pico-8 play session: no input (idle), after a click and taps of 🅾, ❎, 🅾+❎, 🅾 in the second before t = 0

[t = 1 s] idle ~1s (no d-pad/buttons)
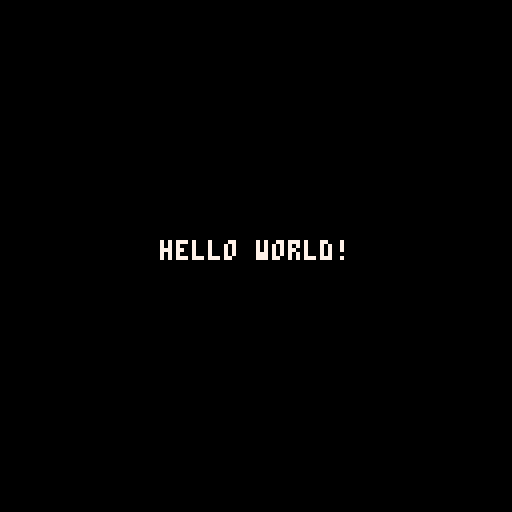

pico-8 cartridge
version 43
__lua__
function _draw()
cls()
print("hello world!", 40, 60, 7)
end
__gfx__
00000000000000000000000000000000000000000000000000000000000000000000000000000000000000000000000000000000000000000000000000000000
00000000000000000000000000000000000000000000000000000000000000000000000000000000000000000000000000000000000000000000000000000000
00700700000000000000000000000000000000000000000000000000000000000000000000000000000000000000000000000000000000000000000000000000
00077000000000000000000000000000000000000000000000000000000000000000000000000000000000000000000000000000000000000000000000000000
00077000000000000000000000000000000000000000000000000000000000000000000000000000000000000000000000000000000000000000000000000000
00700700000000000000000000000000000000000000000000000000000000000000000000000000000000000000000000000000000000000000000000000000
